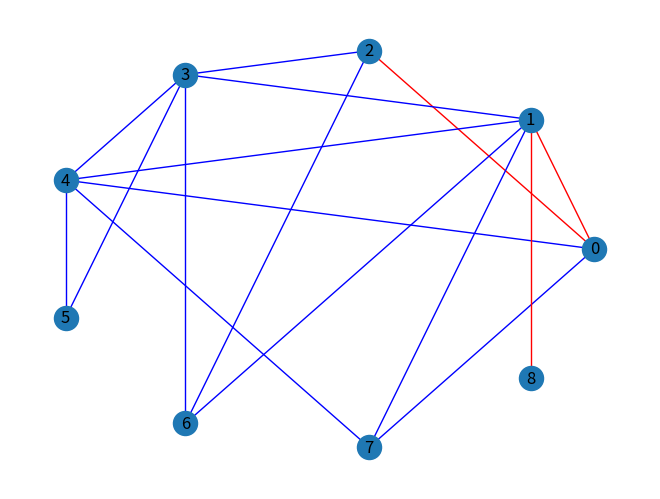
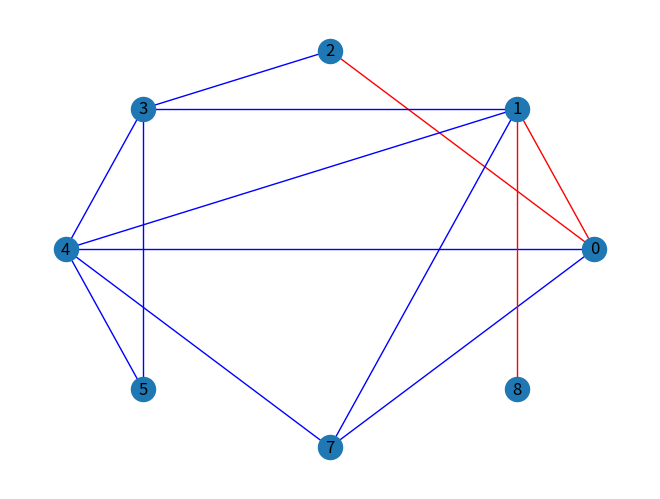

The script that saved these images, in order:
import numpy as np 
import matplotlib.pyplot as plt
import networkx as nx
import random

def Dijkstra(matrix, root, dest):
    # return NotImplementedError
    try: 
        path = nx.dijkstra_path(matrix, root, dest)
    except: 
        path = None
    return path if path else None 

def generateMatrix (dimension, choice):
    if choice == 1:
        # generating a random adjacency matrix using np.random.randint
        nparr = np.random.randint(0, 2, (dimension, dimension))  # using np.random.randint
        for i in range(len(nparr)):
            nparr[i][i] = 0
        return nparr

    elif choice == 2: 
        # generating a random adjacency matrix using nested for loop 
        nparr = np.zeros((dimension, dimension))
        for i in range(len(nparr)//2 + 1):
            for j in range(i+1, len(nparr[i])):
                nparr[i][j] = np.random.randint(0, 2)
                nparr[j][i] = nparr[i][j]
        return nparr

    else: print("invalid input - please enter 1 or 2 for choice")

def simulateBreakdown(graph, pEdges, pNodes):
    # simulate a breakdown by setting the value of the edge to 0
    graphCopy = graph.copy()
    numEdges = int(len(list(graphCopy.edges))*pEdges/100)
    numNodes = int(len(list(graphCopy.nodes))*pNodes/100)
    edgesToRemove = random.sample(list(graphCopy.edges), numEdges)
    nodesToRemove = random.sample(list(graphCopy.nodes), numNodes)
    graphCopy.remove_edges_from(edgesToRemove)
    graphCopy.remove_nodes_from(nodesToRemove)
    return graphCopy

"""
generateMatrix(x, y) 
    - x is for matrix's dimensions (adjacency matrix as to have equal width and height)
    - y is for choice of generation method
"""
nparr = generateMatrix(9, 2)  
graph = nx.from_numpy_array(nparr)
shortestPathNodes = Dijkstra(graph, 2, 8)

if not shortestPathNodes: print("No shortest path found.")
else:
    plt.figure(1)
    shortestPathEdges = tuple(zip(shortestPathNodes[:-1], shortestPathNodes[1:]))
    edge_colors = ['r' if edge in shortestPathEdges or (edge[1], edge[0]) in shortestPathEdges else 'b' for edge in graph.edges]
    nx.draw(graph, pos=nx.circular_layout(graph), with_labels=True, edge_color=edge_colors)

graph2 = simulateBreakdown(graph, 0, 20)
shortestPathNodes2 = Dijkstra(graph2, 2, 8)

if not shortestPathNodes2: print("No shortest path found after sabotage.")
else: 
    plt.figure(2)
    shortestPathEdges2 = tuple(zip(shortestPathNodes2[:-1], shortestPathNodes2[1:]))
    edge_colors2 = ['r' if edge in shortestPathEdges2 or (edge[1], edge[0]) in shortestPathEdges2 else 'b' for edge in graph2.edges]
    nx.draw(graph2, pos=nx.circular_layout(graph2), with_labels=True, edge_color=edge_colors2)

# plt.axis=("equal")
plt.show()


#random code snippet
print("Hello World")
